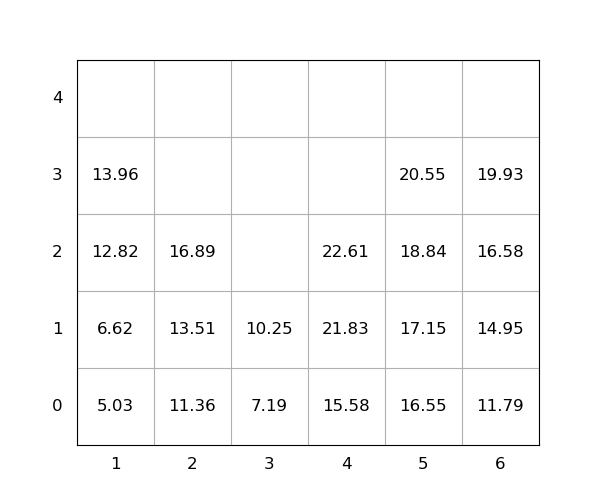

The data file committed next to this chart (first rows):
idx, loc_x, loc_y, loc_z, weight, seq, emerg, reloc, size(ft)
1, 6, 0, 0, 11.79, 0, 0, 0, 20
2, 4, 0, 0, 15.58, 0, 0, 0, 20
3, 5, 0, 0, 16.55, 0, 0, 0, 20
4, 1, 0, 0, 5.03, 1, 0, 0, 20
5, 6, 0, 1, 14.95, 2, 0, 0, 20
6, 4, 0, 1, 21.83, 3, 0, 0, 20
7, 5, 0, 1, 17.15, 4, 0, 0, 20
8, 2, 0, 0, 11.36, 5, 0, 0, 20
9, 1, 0, 1, 6.62, 6, 0, 0, 20
10, 2, 0, 1, 13.51, 7, 0, 0, 20
11, 5, 0, 2, 18.84, 8, 0, 0, 20
12, 2, 0, 2, 16.89, 9, 0, 0, 20
13, 1, 0, 2, 12.82, 10, 0, 0, 20
14, 6, 0, 2, 16.58, 11, 0, 0, 20
15, 5, 0, 3, 20.55, 12, 0, 0, 20
16, 3, 0, 0, 7.19, 13, 0, 0, 20
17, 4, 0, 2, 22.61, 14, 0, 0, 20
18, 3, 0, 1, 10.25, 15, 0, 0, 20
19, 1, 0, 3, 13.96, 16, 0, 0, 20
20, 6, 0, 3, 19.93, 17, 0, 0, 20
